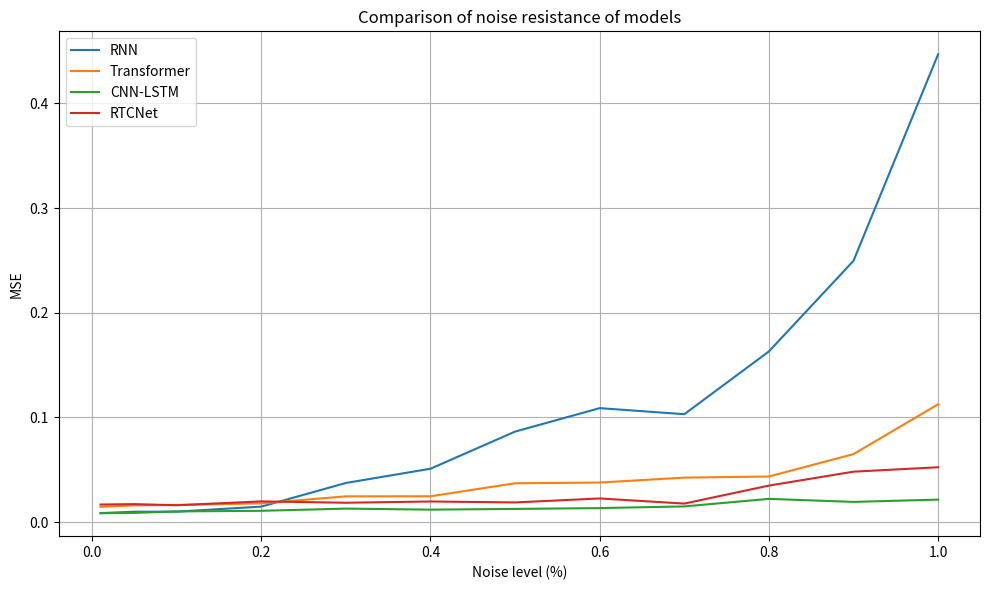

This chart was generated by the following Python code:
import matplotlib.pyplot as plt

# Liste des niveaux de bruit
noise_levels = [0.01, 0.05, 0.1, 0.2, 0.3, 0.4, 0.5, 0.6, 0.7, 0.8, 0.9, 1.0]

# Résultats de MSE pour chaque modèle (remplissez les MSE obtenus pour chaque bruit et modèle)
mse_results = {
    "RNN": [0.0085, 0.0098, 0.0099, 0.0147, 0.0373, 0.0509, 0.0864, 0.1088, 0.1030, 0.1630, 0.2496, 0.4469],
    "Transformer": [0.0145, 0.0159, 0.0163, 0.0178, 0.0245, 0.0246, 0.0370, 0.0377, 0.0424, 0.0435, 0.0649, 0.1125],
    "CNN-LSTM": [0.0084, 0.0087, 0.0101, 0.0107, 0.0128, 0.0118, 0.0125, 0.0133, 0.0149, 0.0221, 0.0192, 0.0214],
    "RTCNet": [0.0167, 0.0171, 0.0160, 0.0197, 0.0184, 0.0196, 0.0187, 0.0225, 0.0176, 0.0348, 0.0481, 0.0523]
}

# Tracer les courbes de MSE en fonction du bruit pour chaque modèle
plt.figure(figsize=(10, 6))

for model_name, mse_values in mse_results.items():
    plt.plot(noise_levels, mse_values, label=model_name)

# Ajouter des labels et une légende
plt.xlabel("Noise level (%)")
plt.ylabel("MSE")
plt.title("Comparison of noise resistance of models")
plt.legend()
plt.grid(True)

# Afficher le graphique
plt.tight_layout()
plt.show()
